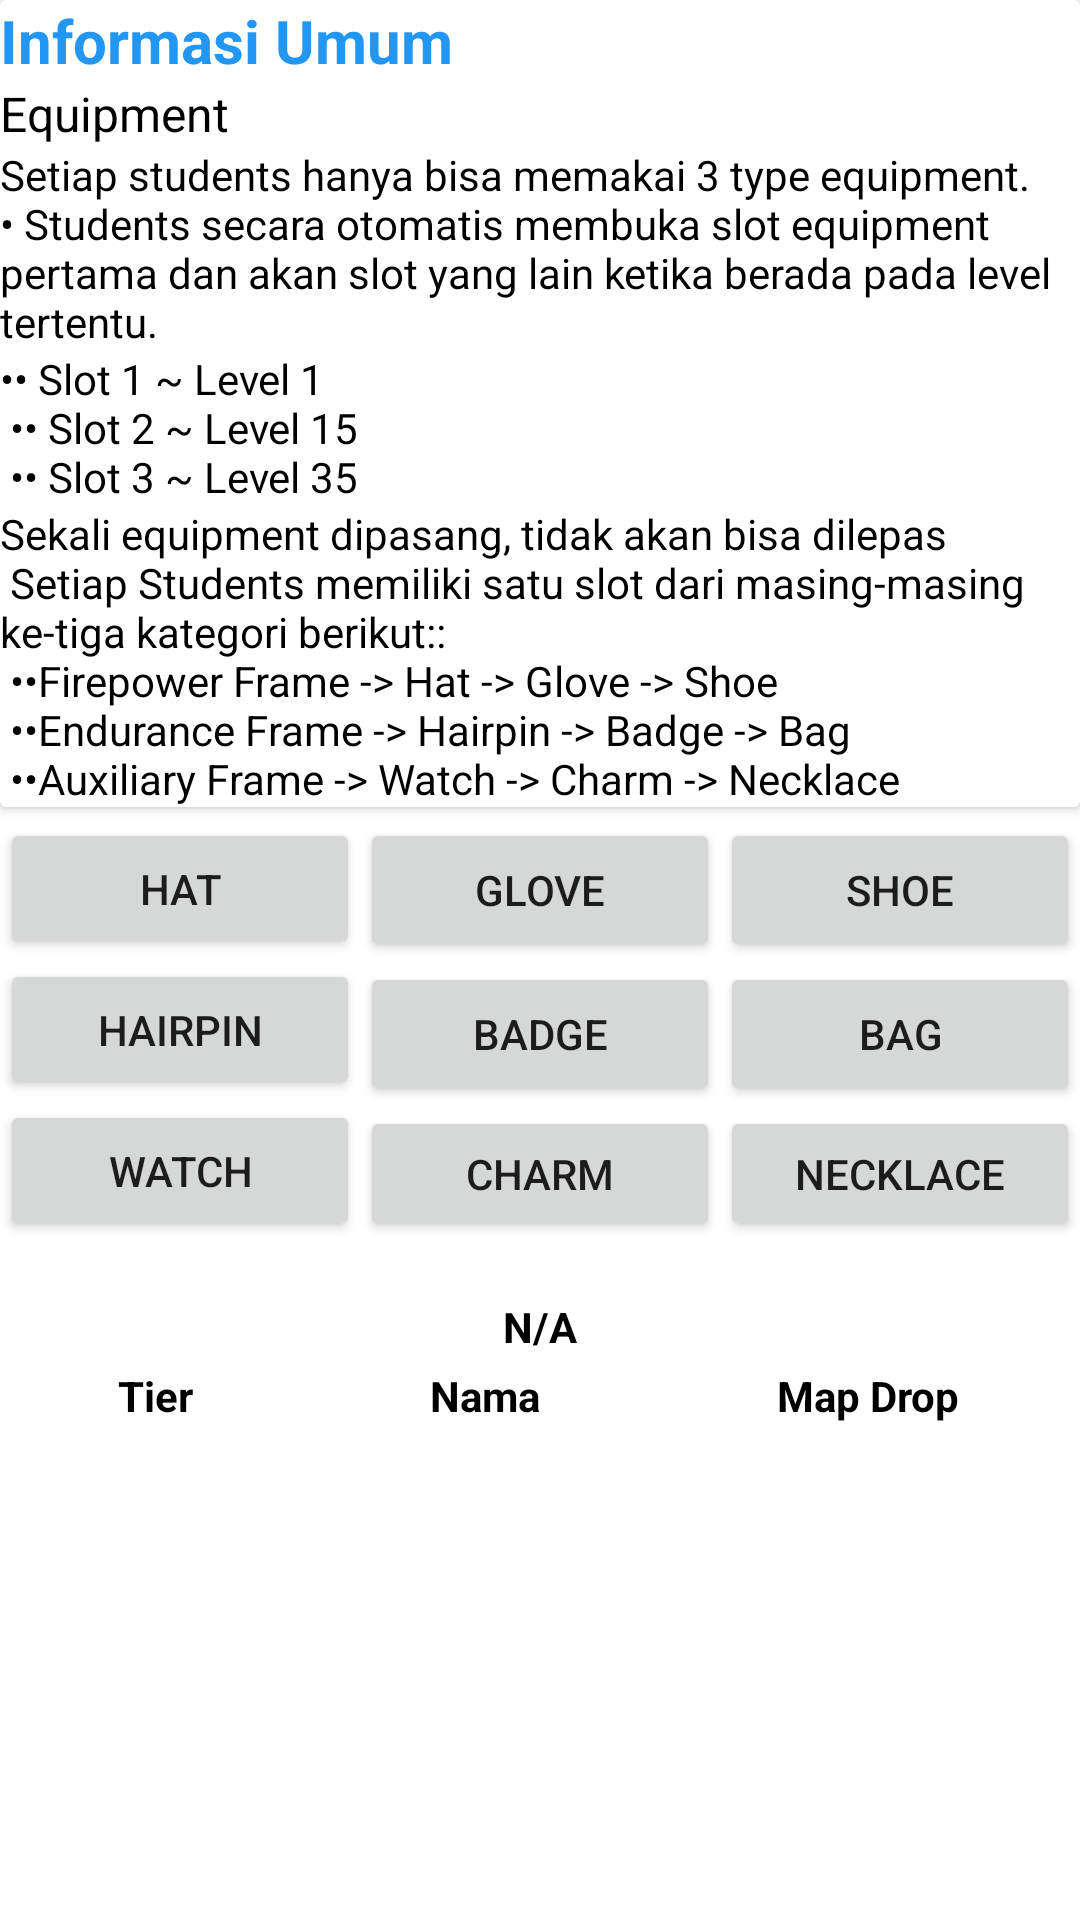

Write the Android layout XML for this screen, with the resource values it uses.
<!-- AndroidManifest.xml: application theme Theme.Bainfogame -->
<!-- res/layout/activity_eq.xml -->
<?xml version="1.0" encoding="utf-8"?>
<ScrollView
    xmlns:android="http://schemas.android.com/apk/res/android"
    xmlns:app="http://schemas.android.com/apk/res-auto"
    xmlns:tools="http://schemas.android.com/tools"
    android:layout_width="fill_parent"
    android:layout_height="fill_parent"
    tools:context=".equipment.EqActivity">



<RelativeLayout
    android:layout_width="match_parent"
    android:layout_height="wrap_content">


    <androidx.cardview.widget.CardView
        android:id="@+id/card"
        android:layout_width="match_parent"
        android:layout_height="wrap_content">

        <LinearLayout
            android:layout_width="match_parent"
            android:layout_height="wrap_content"
            android:orientation="vertical">

            <TextView
                android:layout_width="wrap_content"
                android:layout_height="wrap_content"
                android:text="@string/equip_info"
                android:textColor="#2196F3"
                android:textSize="20sp"
                android:textStyle="bold" />

            <TextView
                android:id="@+id/textView2"
                android:layout_width="wrap_content"
                android:layout_height="wrap_content"
                android:text="Equipment"
                android:textColor="#000000"
                android:textSize="16sp" />

            <TextView
                android:id="@+id/textView3"
                android:layout_width="match_parent"
                android:layout_height="wrap_content"
                android:text="@string/info_1"
                android:textColor="#000000" />

            <TextView
                android:id="@+id/textView4"
                android:layout_width="match_parent"
                android:layout_height="wrap_content"
                android:text="@string/info_2"
                android:textColor="#000000" />

            <TextView
                android:id="@+id/textView5"
                android:layout_width="match_parent"
                android:layout_height="wrap_content"
                android:text="@string/info_3"
                android:textColor="#000000" />
        </LinearLayout>

    </androidx.cardview.widget.CardView>

    <TextView
        android:id="@+id/table_about"
        android:layout_width="match_parent"
        android:layout_height="30dp"
        android:layout_alignBottom="@id/but_lay"
        android:layout_marginBottom="-44dp"
        android:gravity="center"
        android:text="N/A"
        android:textColor="#000000"
        android:textStyle="bold" />

    <LinearLayout
        android:id="@+id/but_lay"
        android:layout_width="match_parent"
        android:layout_height="141dp"
        android:layout_alignBottom="@id/card"
        android:layout_marginTop="-40dp"
        android:layout_marginBottom="-145dp"
        android:gravity="center"
        android:orientation="horizontal">

        <LinearLayout
            android:layout_width="wrap_content"
            android:layout_height="wrap_content"
            android:orientation="vertical">

            <Button
                android:id="@+id/but_hat"
                android:layout_width="120dp"
                android:layout_height="wrap_content"
                android:layout_weight="1"
                android:text="Hat" />

            <Button
                android:id="@+id/but_hpin"
                android:layout_width="match_parent"
                android:layout_height="wrap_content"
                android:layout_weight="1"
                android:text="Hairpin" />

            <Button
                android:id="@+id/but_watch"
                android:layout_width="match_parent"
                android:layout_height="wrap_content"
                android:layout_weight="1"
                android:text="Watch" />
        </LinearLayout>

        <LinearLayout
            android:layout_width="wrap_content"
            android:layout_height="wrap_content"
            android:orientation="vertical">

            <Button
                android:id="@+id/but_glove"
                android:layout_width="120dp"
                android:layout_height="wrap_content"
                android:text="Glove" />

            <Button
                android:id="@+id/but_badge"
                android:layout_width="match_parent"
                android:layout_height="wrap_content"
                android:text="Badge" />

            <Button
                android:id="@+id/but_charm"
                android:layout_width="match_parent"
                android:layout_height="wrap_content"
                android:text="Charm" />
        </LinearLayout>

        <LinearLayout
            android:layout_width="wrap_content"
            android:layout_height="wrap_content"
            android:orientation="vertical">

            <Button
                android:id="@+id/but_sho"
                android:layout_width="120dp"
                android:layout_height="wrap_content"
                android:text="Shoe" />

            <Button
                android:id="@+id/but_bag"
                android:layout_width="match_parent"
                android:layout_height="wrap_content"
                android:text="Bag" />

            <Button
                android:id="@+id/but_necklace"
                android:layout_width="match_parent"
                android:layout_height="wrap_content"
                android:text="Necklace" />
        </LinearLayout>


    </LinearLayout>

    <TableLayout
        android:id="@+id/marg"
        android:layout_width="match_parent"
        android:layout_height="wrap_content"
        android:layout_alignBaseline="@id/table_about"
        android:layout_alignParentStart="false"
        android:layout_alignParentBottom="false"
        android:stretchColumns="1,2,3"
        android:textAlignment="center">

        <TableRow>

            <TextView
                android:layout_gravity="center"
                android:layout_column="1"
                android:padding="8dp"
                android:text="Tier"
                android:textColor="@color/black"
                android:textSize="14sp"
                android:textStyle="bold" />

            <TextView
                android:layout_gravity="center"
                android:layout_column="1"
                android:padding="8dp"
                android:text="Nama"
                android:textColor="@color/black"
                android:textSize="14sp"
                android:textStyle="bold" />

            <TextView
                android:layout_gravity="center"
                android:layout_column="1"
                android:padding="8dp"
                android:text="Map Drop"
                android:textColor="@color/black"
                android:textSize="14sp"
                android:textStyle="bold" />

        </TableRow>


        <androidx.recyclerview.widget.RecyclerView
            android:id="@+id/recycler_view"
            android:layout_width="match_parent"
            android:layout_height="match_parent" />


    </TableLayout>

</RelativeLayout>
</ScrollView>
<!-- resources referenced by this layout -->
<resources>
  <color name="black">#FF000000</color>
  <string name="equip_info">Informasi Umum</string>
  <string name="info_1">Setiap students hanya bisa memakai 3 type equipment.
          • Students secara otomatis membuka slot equipment pertama dan akan slot yang lain ketika berada pada level tertentu.</string>
  <string name="info_2">
           •• Slot 1 ~ Level 1\n
          •• Slot 2 ~ Level 15\n
          •• Slot 3 ~ Level 35
      </string>
  <string name="info_3">
            Sekali equipment dipasang, tidak akan bisa dilepas\n
           Setiap Students memiliki satu slot dari masing-masing ke-tiga kategori berikut::\n
          ••Firepower Frame -&gt; Hat -&gt; Glove -&gt; Shoe\n
          ••Endurance Frame -&gt; Hairpin -&gt; Badge -&gt; Bag\n
          ••Auxiliary Frame -&gt; Watch -&gt; Charm -&gt; Necklace
      </string>
  <style name="Theme.Bainfogame" parent="Theme.MaterialComponents.DayNight.DarkActionBar">
          
          <item name="colorPrimary">@color/teal_200</item>
          <item name="colorPrimaryVariant">@color/teal_700</item>
          <item name="colorOnPrimary">@color/white</item>
          
          <item name="colorSecondary">@color/teal_200</item>
          <item name="colorSecondaryVariant">@color/teal_700</item>
          <item name="colorOnSecondary">@color/black</item>
          
          <item name="android:statusBarColor" tools:targetApi="l">?attr/colorPrimaryVariant</item>
          
      </style>
  <color name="teal_200">#FF03DAC5</color>
  <color name="teal_700">#FF018786</color>
  <color name="white">#FFFFFFFF</color>
</resources>
